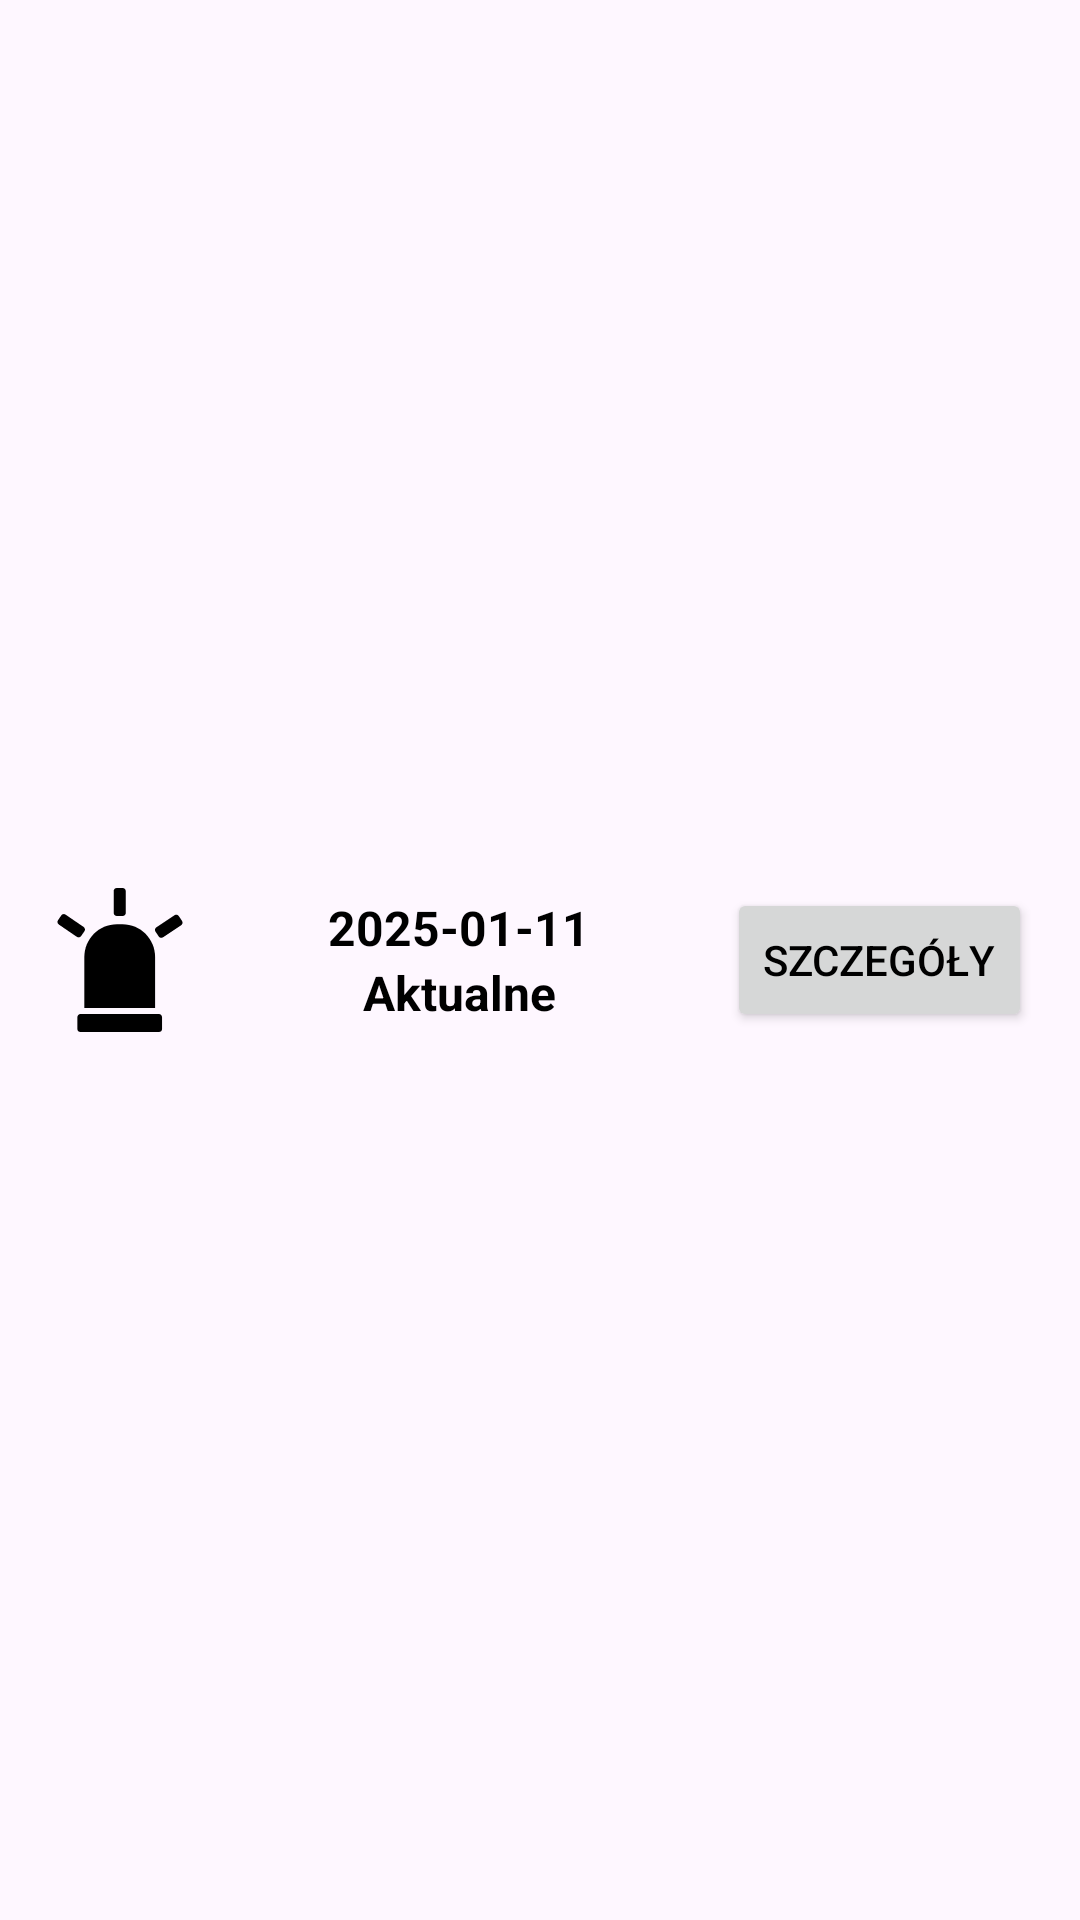

Reconstruct the res/layout file that produces this screen, plus the resources it refers to.
<!-- AndroidManifest.xml: application theme Theme.WizytyDomowe -->
<!-- res/layout/medical_report_item.xml -->
<?xml version="1.0" encoding="utf-8"?>
<LinearLayout
    xmlns:android="http://schemas.android.com/apk/res/android"
    android:layout_width="match_parent"
    android:layout_height="wrap_content"
    android:orientation="horizontal"
    android:padding="16dp"
    android:gravity="center_vertical"
    android:background="?android:attr/selectableItemBackground">


    <ImageView
        android:id="@+id/ivMedicalReportIcon"
        android:layout_width="48dp"
        android:layout_height="48dp"
        android:src="@drawable/ambulance_light_svgrepo_com"
        android:layout_marginEnd="16dp" />


    <LinearLayout
        android:layout_width="0dp"
        android:layout_height="wrap_content"
        android:layout_weight="1"
        android:orientation="vertical"
        android:gravity="center_horizontal"
        android:layout_marginEnd="16dp">

        <TextView
            android:id="@+id/tvMedicalReportTime"
            android:layout_width="wrap_content"
            android:layout_height="wrap_content"
            android:text="2025-01-11"
            android:textSize="16sp"
            android:textStyle="bold"
            android:textColor="@android:color/black"
            android:gravity="center" />


        <TextView
            android:id="@+id/tvStatus"
            android:layout_width="wrap_content"
            android:layout_height="wrap_content"
            android:text="Aktualne"
            android:textSize="16sp"
            android:textStyle="bold"
            android:textColor="@android:color/black"
            android:gravity="center" />
    </LinearLayout>

    <Button
        android:id="@+id/btnMedicalReportDetails"
        android:layout_width="wrap_content"
        android:layout_height="wrap_content"
        android:textColor="@color/black"
        android:text="Szczegóły" />

</LinearLayout>
<!-- resources referenced by this layout -->
<resources>
  <color name="black">#FF000000</color>
  <!-- drawable ambulance_light_svgrepo_com (drawable) -->
  <vector xmlns:android="http://schemas.android.com/apk/res/android"
      android:width="800dp"
      android:height="800dp"
      android:viewportWidth="931.9"
      android:viewportHeight="931.9">
    <path
        android:pathData="M235.07,777h458V446.3c0,-117.1 -94.4,-212.3 -211.5,-212.3h-35c-117.1,0 -211.5,95.2 -211.5,212.3V777z"
        android:fillColor="#000000"/>
    <path
        android:pathData="M717.97,816h-24.9h-458h-24.9c-11,0 -20.1,9.2 -20.1,20.2V912c0,11 9,19.9 20.1,19.9h507.8c11,0 20.1,-8.9 20.1,-19.9v-75.8C738.07,825.2 729.07,816 717.97,816z"
        android:fillColor="#000000"/>
    <path
        android:pathData="M69.97,236.3l116.7,79.8c3.5,2.4 7.4,3.5 11.3,3.5c6.4,0 12.7,-3 16.5,-8.7l21.2,-31c6.2,-9.1 3.9,-21.6 -5.2,-27.8l-116.7,-79.8c-3.5,-2.4 -7.4,-3.5 -11.3,-3.5c-6.4,0 -12.7,3 -16.5,8.7l-21.2,31C58.47,217.6 60.77,230 69.97,236.3z"
        android:fillColor="#000000"/>
    <path
        android:pathData="M716.37,313.7c3.9,5.8 10.2,8.9 16.7,8.9c3.8,0 7.7,-1.1 11.1,-3.4l117.6,-78.5c9.2,-6.1 11.7,-18.6 5.5,-27.7l-20.9,-31.3c-3.9,-5.8 -10.2,-8.9 -16.7,-8.9c-3.8,0 -7.7,1.1 -11.1,3.4l-117.5,78.5c-9.2,6.1 -11.7,18.6 -5.5,27.7L716.37,313.7z"
        android:fillColor="#000000"/>
    <path
        android:pathData="M433.27,177c3.3,3 7.5,4 12,4h37.6c4.5,0 8.6,-1 12,-4c4.9,-4 8.2,-9.4 8.2,-16V19.6c0,-11 -9.2,-19.6 -20.2,-19.6h-37.6c-11,0 -20.2,8.6 -20.2,19.6l0,0V161l0,0C425.07,167.6 428.47,173 433.27,177z"
        android:fillColor="#000000"/>
  </vector>
  <style name="Theme.WizytyDomowe" parent="Base.Theme.WizytyDomowe" />
  <style name="Base.Theme.WizytyDomowe" parent="Theme.Material3.DayNight.NoActionBar">
          
           <item name="colorPrimary">@color/greyish_white</item>
           <item name="colorPrimaryVariant">@color/greyish_white</item>
  
      </style>
  <color name="greyish_white">#dfe6e9</color>
</resources>
